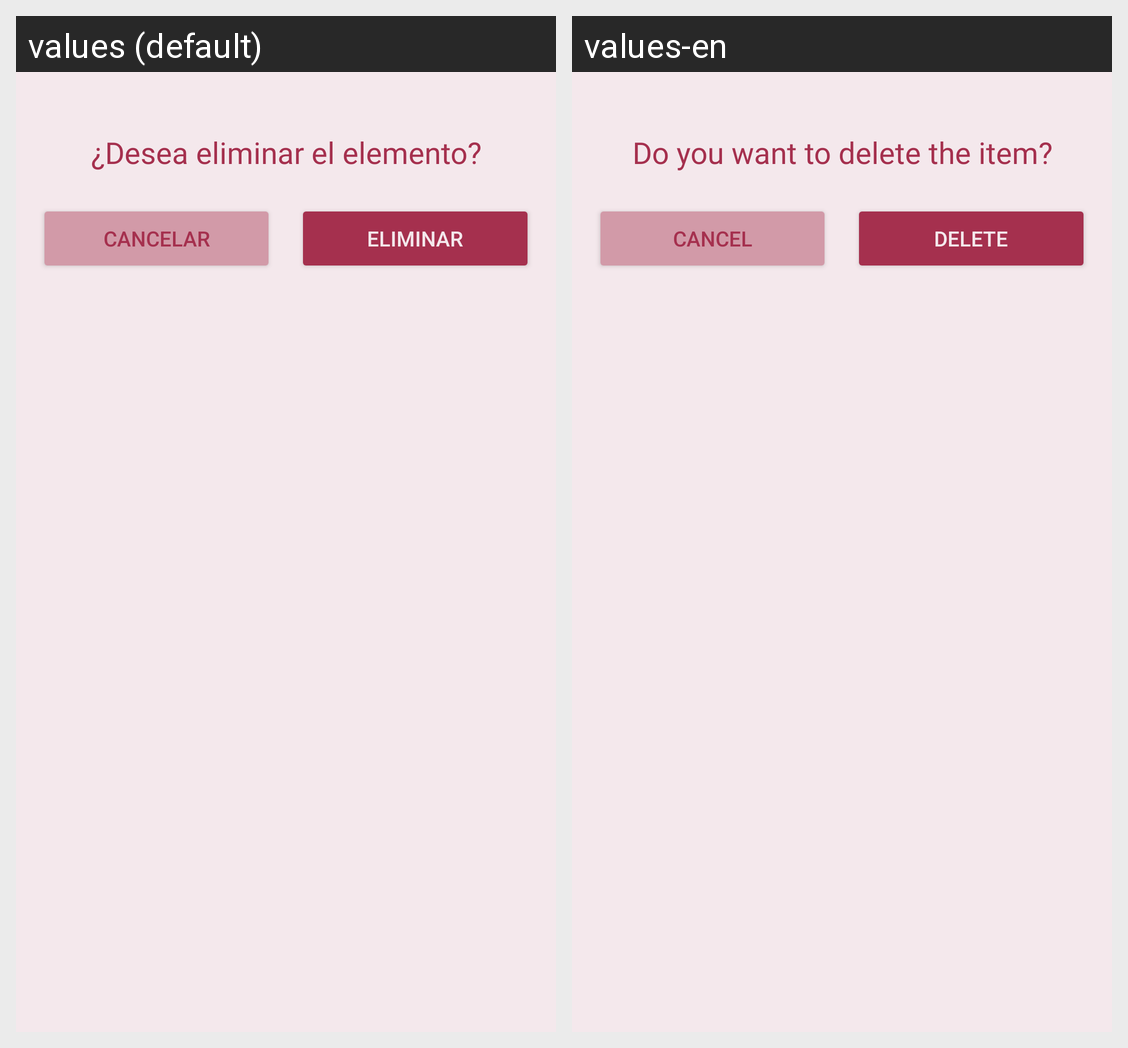

Strings drawn on this Android screen and how each of the app's shown locales translates them:
Android screen res/layout/eliminar_confirm.xml rendered under 2 locales, left to right: values (default), values-en. Device: Nexus 5 (rendered at 1080×1920; each locale shown at half size, 540×960, under a caption strip naming it); theme Base.Theme.BoxIt.
Strings drawn on this screen, with the default value and each locale's value (text and hints the layout hard-codes, and strings that could not be matched under every locale, appear in the picture but are not listed):

eliminar
  values: ¿Desea eliminar el elemento?
  values-en: Do you want to delete the item?

cancelar
  values: Cancelar
  values-en: Cancel

eliminar2
  values: Eliminar
  values-en: Delete
